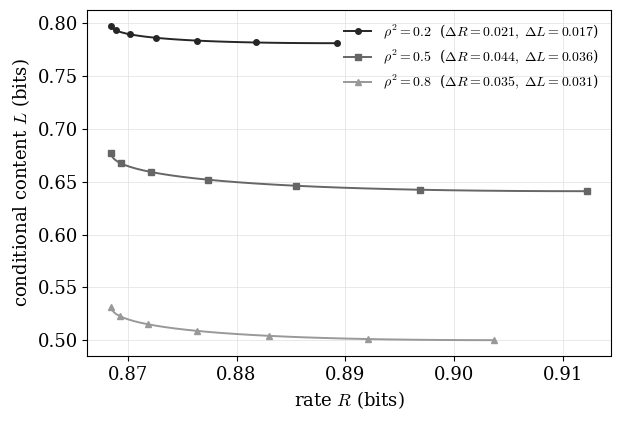

Write the Python code that produced this figure.
"""Figure: the rate--content frontier at three correlations, fixed (tau^2, D).

Overlays the Pareto frontier (R(alpha), L(alpha)) for rho^2 = 0.2, 0.5, 0.8 at
tau^2 = 0.5, D = 0.3, by the same weighted-objective minimization as
plot_frontier.py / verifier_num_checks.py. It shows how the endpoint gap
between (R_min, L_R^star) and (R_L^star, L_min) -- i.e. how two-dimensional the
region is -- grows with correlation, the intuition behind the misalignment
dichotomy. Marker SHAPE (not colour alone) distinguishes the curves. The
caption quotes the printed endpoint gaps.

Output: frontier_multi.pdf and frontier_multi.png (300 dpi, grayscale, serif).
"""

import numpy as np
from numpy import log2, sqrt
from scipy.optimize import minimize
import matplotlib

matplotlib.use("Agg")
import matplotlib.pyplot as plt

TAU2, D = 0.5, 0.3
RHO2S = [0.2, 0.5, 0.8]
MARKERS = ["o", "s", "^"]
GREYS = ["0.15", "0.4", "0.6"]


def gstar(rho2, tau2, D):
    s = 1.0 + tau2
    b_ = D + s - rho2
    return (b_ + sqrt(b_ * b_ - 4 * D * s * (1 - rho2))) / (2 * D * s)


def coords(a, b, rho2, tau2, D):
    rho, s = sqrt(rho2), 1.0 + tau2
    h = (1 - a) ** 2 - 2 * (1 - a) * b * rho + b * b
    n = D - h
    if n <= 0:
        return None
    Q0 = a * a + b * b + 2 * a * b * rho
    Q1 = Q0 - (a * rho + b) ** 2 / s
    return 0.5 * log2((Q0 + n) / n), 0.5 * log2((Q1 + n) / n)


def phi(al, x, rho2):
    out = coords(x[0], x[1], rho2, TAU2, D)
    if out is None:
        return 1e6
    return al * out[0] + (1 - al) * out[1]


def brute(al, rho2, starts=30, seed=0):
    rng = np.random.default_rng(seed)
    best, bx = np.inf, None
    for _ in range(starts):
        x0 = np.array([1 - D, 0.0]) + 0.25 * rng.standard_normal(2)
        r = minimize(lambda x: phi(al, x, rho2), x0, method="Nelder-Mead",
                     options=dict(xatol=1e-12, fatol=1e-14, maxiter=6000))
        if r.fun < best:
            best, bx = r.fun, r.x
    return bx


plt.rcParams.update({"font.family": "serif", "mathtext.fontset": "cm", "font.size": 13})
fig, ax = plt.subplots(figsize=(6.4, 4.4))
alphas = np.linspace(0.0, 1.0, 31)
Rmin = 0.5 * log2(1 / D)

for rho2, mk, gy in zip(RHO2S, MARKERS, GREYS):
    R, L = [], []
    for al in alphas:
        x = brute(al, rho2)
        r, l = coords(x[0], x[1], rho2, TAU2, D)
        R.append(r); L.append(l)
    R, L = np.array(R), np.array(L)
    Lmin = 0.5 * log2(gstar(rho2, TAU2, D))
    dR = R[0] - Rmin
    dL = L[-1] - Lmin
    print(f"rho^2={rho2}: R_min={Rmin:.4f} R_L*={R[0]:.4f} L_min={Lmin:.4f} "
          f"L_R*={L[-1]:.4f} | rate gap dR={dR:.4f}  content gap dL={dL:.4f}")
    ax.plot(R, L, color=gy, lw=1.4, marker=mk, ms=4, markevery=5,
            label=rf"$\rho^2={rho2}$  ($\Delta R={dR:.3f},\ \Delta L={dL:.3f}$)")

ax.set_xlabel(r"rate $R$ (bits)")
ax.set_ylabel(r"conditional content $L$ (bits)")
ax.grid(True, color="0.88", lw=0.5)
ax.legend(frameon=False, fontsize=10, loc="upper right")
fig.tight_layout()
fig.savefig("frontier_multi.pdf", dpi=300)
fig.savefig("frontier_multi.png", dpi=300)
print("wrote frontier_multi.pdf and frontier_multi.png")
